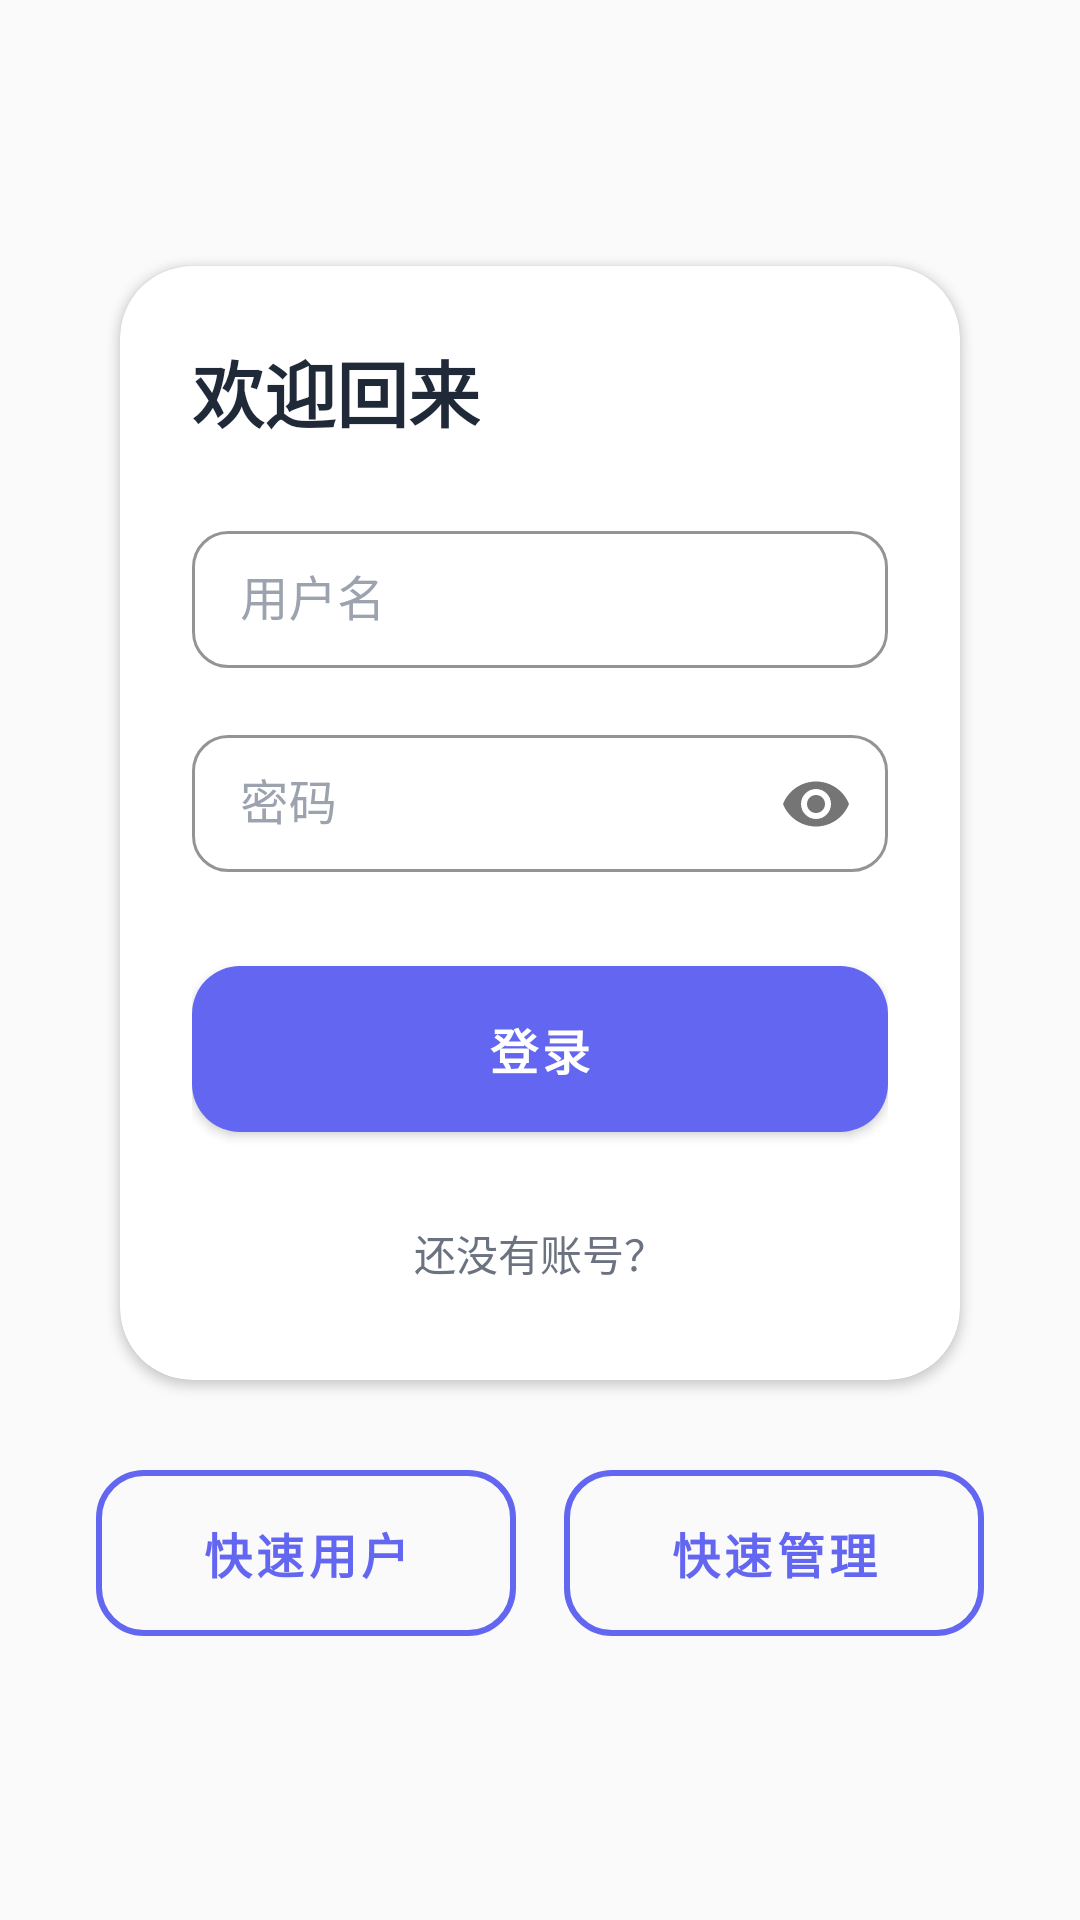

Here is an Android app screen rendered from its layout file. Give the layout XML and the strings, colors and styles it references.
<!-- AndroidManifest.xml: activity theme Theme.MindSpace.Launcher -->
<!-- res/layout/activity_login.xml -->
<?xml version="1.0" encoding="utf-8"?>
<ScrollView xmlns:android="http://schemas.android.com/apk/res/android"
    xmlns:app="http://schemas.android.com/apk/res-auto"
    xmlns:tools="http://schemas.android.com/tools"
    android:layout_width="match_parent"
    android:layout_height="match_parent"
    android:fillViewport="true"
    android:background="@color/background"
    tools:context=".ui.activities.LoginActivity">

    <LinearLayout
        android:layout_width="match_parent"
        android:layout_height="match_parent"
        android:orientation="vertical"
        android:gravity="center"
        android:padding="32dp">

        
        <com.google.android.material.card.MaterialCardView
            android:layout_width="match_parent"
            android:layout_height="wrap_content"
            app:cardCornerRadius="24dp"
            app:cardElevation="2dp"
            android:layout_marginHorizontal="8dp">

            <LinearLayout
                android:layout_width="match_parent"
                android:layout_height="wrap_content"
                android:orientation="vertical"
                android:padding="24dp">

                <TextView
                    android:layout_width="wrap_content"
                    android:layout_height="wrap_content"
                    android:text="@string/title_login"
                    android:textSize="24sp"
                    android:textStyle="bold"
                    android:textColor="@color/text_primary"
                    android:layout_marginBottom="24dp" />

                <com.google.android.material.textfield.TextInputLayout
                    android:id="@+id/tilUsername"
                    android:layout_width="match_parent"
                    android:layout_height="wrap_content"
                    android:hint="@string/label_username"
                    style="@style/Widget.MindSpace.TextInput"
                    android:layout_marginBottom="16dp">

                    <com.google.android.material.textfield.TextInputEditText
                        android:id="@+id/etUsername"
                        android:layout_width="match_parent"
                        android:layout_height="wrap_content"
                        android:inputType="text"
                        android:textSize="16sp"
                        android:paddingVertical="12dp" />

                </com.google.android.material.textfield.TextInputLayout>

                <com.google.android.material.textfield.TextInputLayout
                    android:id="@+id/tilPassword"
                    android:layout_width="match_parent"
                    android:layout_height="wrap_content"
                    android:hint="@string/label_password"
                    app:passwordToggleEnabled="true"
                    style="@style/Widget.MindSpace.TextInput"
                    android:layout_marginBottom="24dp">

                    <com.google.android.material.textfield.TextInputEditText
                        android:id="@+id/etPassword"
                        android:layout_width="match_parent"
                        android:layout_height="wrap_content"
                        android:inputType="textPassword"
                        android:textSize="16sp"
                        android:paddingVertical="12dp" />

                </com.google.android.material.textfield.TextInputLayout>

                <com.google.android.material.button.MaterialButton
                    android:id="@+id/btnLogin"
                    android:layout_width="match_parent"
                    android:layout_height="wrap_content"
                    android:text="@string/btn_login"
                    style="@style/ButtonStyle"
                    android:layout_marginBottom="16dp" />

                <TextView
                    android:id="@+id/tvRegister"
                    android:layout_width="wrap_content"
                    android:layout_height="wrap_content"
                    android:text="@string/text_no_account"
                    android:textSize="14sp"
                    android:textColor="@color/text_secondary"
                    android:layout_gravity="center"
                    android:padding="8dp" />

            </LinearLayout>

        </com.google.android.material.card.MaterialCardView>

        
        <LinearLayout
            android:layout_width="match_parent"
            android:layout_height="wrap_content"
            android:orientation="horizontal"
            android:layout_marginTop="24dp"
            android:gravity="center">

            <com.google.android.material.button.MaterialButton
                android:id="@+id/btnQuickUser"
                android:layout_width="0dp"
                android:layout_height="wrap_content"
                android:layout_weight="1"
                android:text="@string/btn_quick_user"
                style="@style/ButtonStyle.Outlined"
                android:layout_marginEnd="8dp" />

            <com.google.android.material.button.MaterialButton
                android:id="@+id/btnQuickAdmin"
                android:layout_width="0dp"
                android:layout_height="wrap_content"
                android:layout_weight="1"
                android:text="@string/btn_quick_admin"
                style="@style/ButtonStyle.Outlined"
                android:layout_marginStart="8dp" />

        </LinearLayout>

    </LinearLayout>

</ScrollView>
<!-- resources referenced by this layout -->
<resources>
  <color name="background">#FAFAFA</color>
  <color name="text_primary">#1F2937</color>
  <color name="text_secondary">#6B7280</color>
  <string name="btn_login">登录</string>
  <string name="btn_quick_admin">快速管理</string>
  <string name="btn_quick_user">快速用户</string>
  <string name="label_password">密码</string>
  <string name="label_username">用户名</string>
  <string name="text_no_account">还没有账号？</string>
  <string name="title_login">欢迎回来</string>
  <style name="ButtonStyle" parent="Widget.MaterialComponents.Button">
          <item name="android:textSize">16sp</item>
          <item name="android:textStyle">bold</item>
          <item name="android:paddingLeft">32dp</item>
          <item name="android:paddingRight">32dp</item>
          <item name="android:paddingTop">16dp</item>
          <item name="android:paddingBottom">16dp</item>
          <item name="android:minHeight">56dp</item>
          <item name="cornerRadius">16dp</item>
          <item name="android:textAllCaps">false</item>
          <item name="backgroundTint">@color/primary</item>
          <item name="rippleColor">@color/primary_light</item>
          <item name="iconTint">@color/text_inverse</item>
      </style>
  <style name="Widget.MindSpace.TextInput" parent="Widget.MaterialComponents.TextInputLayout.OutlinedBox">
          <item name="boxCornerRadiusBottomEnd">12dp</item>
          <item name="boxCornerRadiusBottomStart">12dp</item>
          <item name="boxCornerRadiusTopEnd">12dp</item>
          <item name="boxCornerRadiusTopStart">12dp</item>
          <item name="boxStrokeWidth">1dp</item>
          <item name="boxStrokeWidthFocused">2dp</item>
          <item name="boxStrokeColor">@color/border</item>
          <item name="android:textColorHint">@color/text_hint</item>
          <item name="hintTextColor">@color/text_hint</item>
          <item name="errorTextColor">@color/error</item>
      </style>
  <style name="Theme.MindSpace.Launcher" parent="Theme.MaterialComponents.DayNight.NoActionBar">
          <item name="colorPrimary">@color/primary</item>
          <item name="colorPrimaryDark">@color/primary_dark</item>
          <item name="colorAccent">@color/accent</item>
          <item name="colorSecondary">@color/secondary</item>
          <item name="android:windowBackground">@color/background</item>
          <item name="android:statusBarColor">@color/primary</item>
          <item name="android:navigationBarColor">@color/surface</item>
          <item name="materialButtonStyle">@style/ButtonStyle.Primary</item>
      </style>
  <color name="primary">#6366F1</color>
  <color name="primary_light">#818CF8</color>
  <color name="text_inverse">#FFFFFF</color>
  <color name="primary_lightest">#EEF2FF</color>
  <color name="border">#D1D5DB</color>
  <color name="text_hint">#9CA3AF</color>
  <color name="error">#EF4444</color>
  <color name="primary_dark">#4F46E5</color>
  <color name="accent">#F43F5E</color>
  <color name="secondary">#10B981</color>
  <color name="surface">#FFFFFF</color>
  <style name="ButtonStyle.Primary" parent="Widget.MaterialComponents.Button">
          <item name="android:textSize">16sp</item>
          <item name="android:textStyle">bold</item>
          <item name="android:paddingLeft">32dp</item>
          <item name="android:paddingRight">32dp</item>
          <item name="android:paddingTop">16dp</item>
          <item name="android:paddingBottom">16dp</item>
          <item name="android:minHeight">56dp</item>
          <item name="cornerRadius">16dp</item>
          <item name="android:textAllCaps">false</item>
          <item name="backgroundTint">@color/primary</item>
          <item name="rippleColor">@color/primary_light</item>
          <item name="iconTint">@color/text_inverse</item>
      </style>
</resources>
